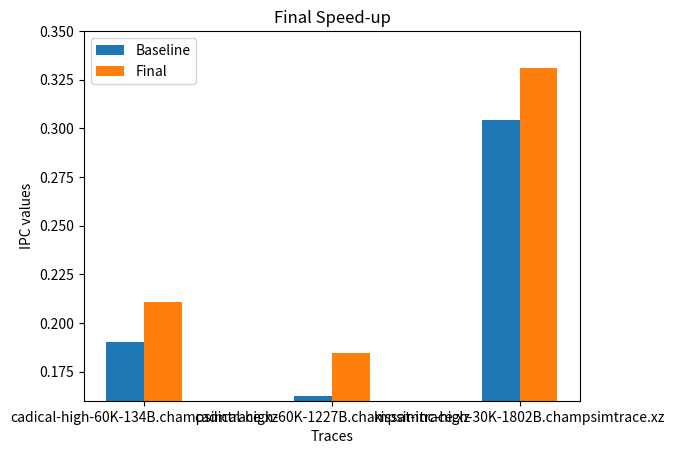

The matplotlib source for this figure:
import matplotlib.pyplot as plt
import numpy as np

a = [0.190387, 0.210769]
b = [0.162177, 0.184651]
c = [0.30428, 0.331273]

old = [0.190387, 0.162177, 0.30428]
new = [0.210769, 0.184651, 0.331273]

bar_width = 0.2
x_values = np.arange(len(old))

fig, ax = plt.subplots()

# ax.bar(x_values - bar_width, a, bar_width, label='cadical-high-60K-134B.champsimtrace.xz')

# ax.bar(x_values, b, bar_width, label='cadical-high-60K-1227B.champsimtrace.xz')

# ax.bar(x_values + bar_width, c, bar_width, label='kissat-inc-high-30K-1802B.champsimtrace.xz')


ax.bar(x_values - 0.5*bar_width, old, bar_width, label='Baseline')

ax.bar(x_values + 0.5*bar_width, new, bar_width, label='Final')

ax.set_xlabel('Traces')
ax.set_ylabel('IPC values')
ax.set_ylim(0.16, 0.35)
ax.set_title(f'Final Speed-up')
ax.set_xticks(x_values)
ax.set_xticklabels(["cadical-high-60K-134B.champsimtrace.xz", "cadical-high-60K-1227B.champsimtrace.xz", "kissat-inc-high-30K-1802B.champsimtrace.xz"])
ax.legend()

plt.show()